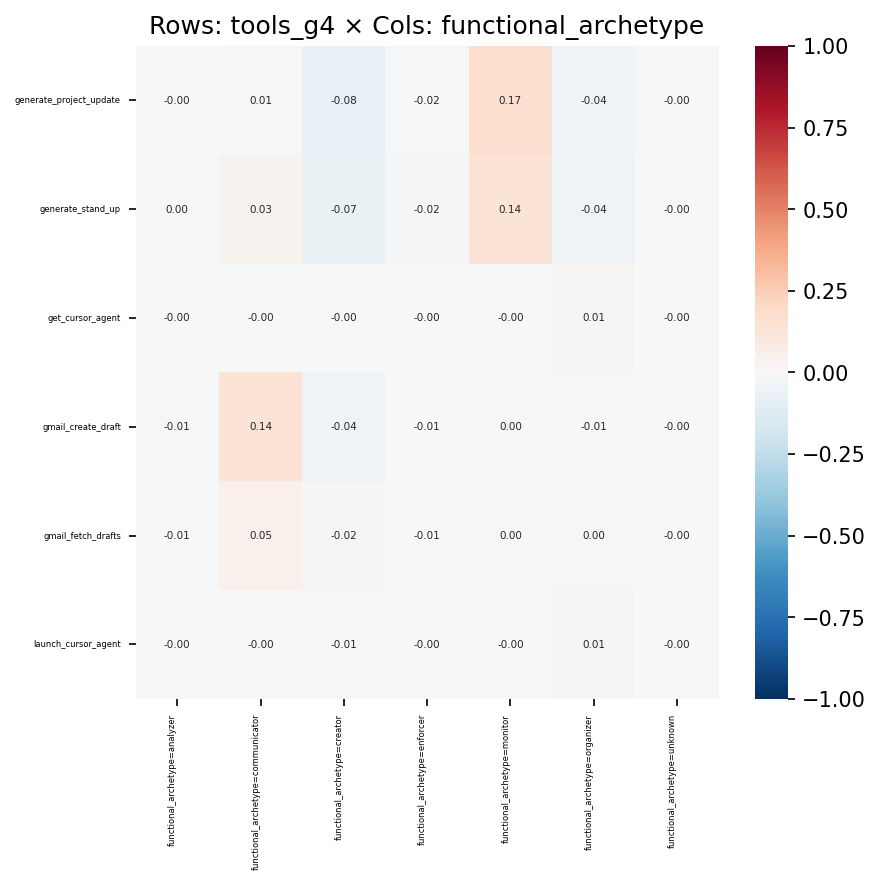

The table this chart was drawn from, first rows:
, functional_archetype=analyzer, functional_archetype=communicator, functional_archetype=creator, functional_archetype=enforcer, functional_archetype=monitor, functional_archetype=organizer, functional_archetype=unknown
generate_project_update, -0.003895, 0.006237, -0.07874, -0.01506, 0.1682, -0.03501, -0.003006
generate_stand_up, 0.0006427, 0.03279, -0.06532, -0.01654, 0.1393, -0.04266, -0.002771
get_cursor_agent, -0.002144, -0.001335, -0.00493, -0.001164, -0.002397, 0.009719, -0.0001991
gmail_create_draft, -0.009481, 0.1388, -0.03972, -0.006606, 0.0006415, -0.01212, -0.001478
gmail_fetch_drafts, -0.00716, 0.0506, -0.0208, -0.005188, 0.003579, 0.003616, -0.0008902
launch_cursor_agent, -0.002886, -0.001797, -0.006636, -0.001567, -0.003226, 0.01308, -0.000268
